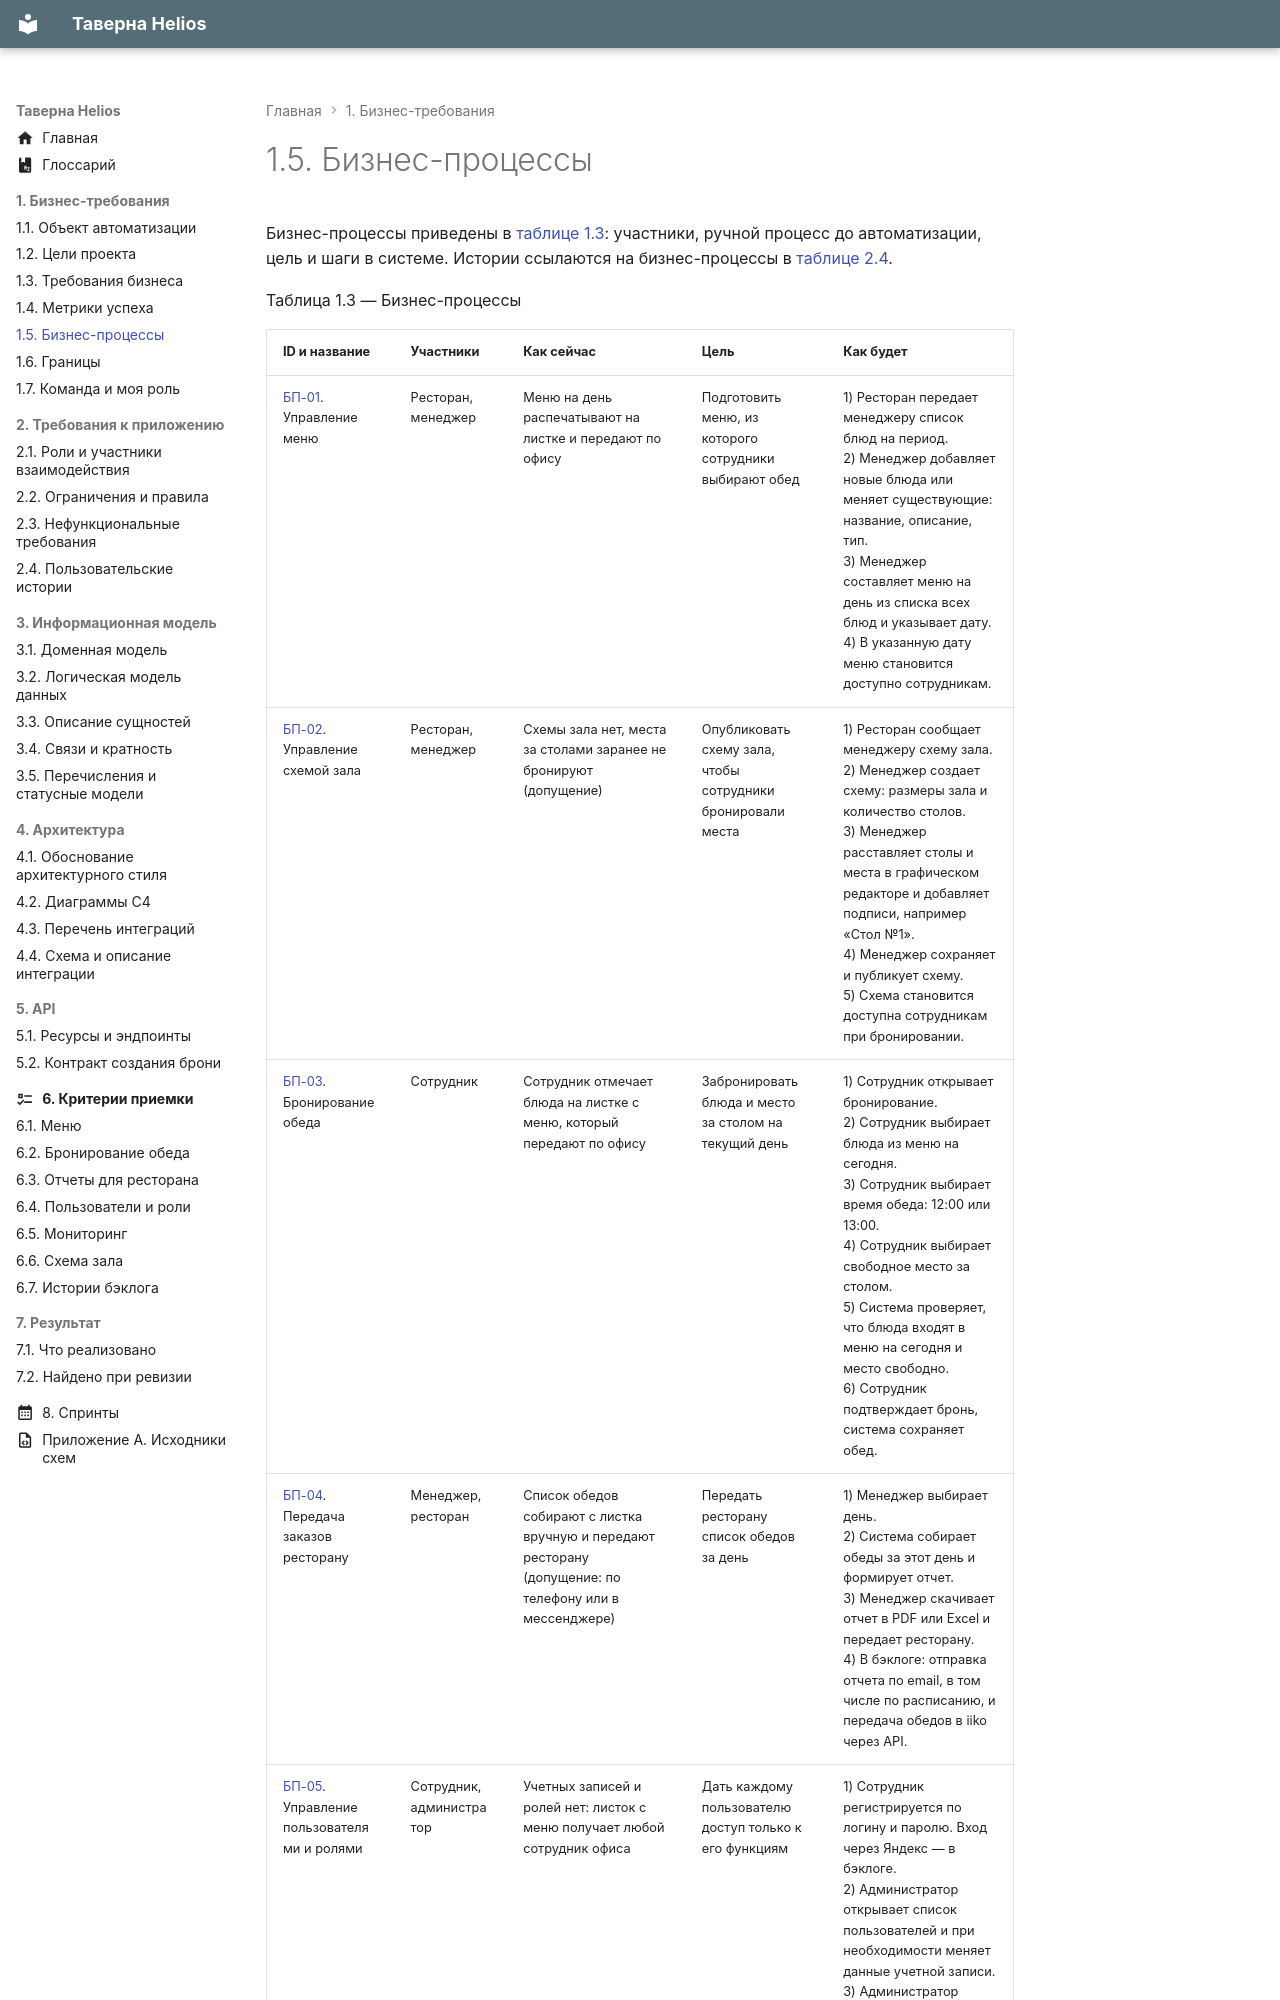

repository: CoffeePrograms/sa-coursework-restaurant-helios · page: 01-biznes-trebovaniya/1.5-biznes-processy/index.html · generator: mkdocs

# 1.5. Бизнес-процессы

Бизнес-процессы приведены в [таблице 1.3](#tablitsa-1-3): участники, ручной процесс до автоматизации, цель и шаги в системе. Истории ссылаются на бизнес-процессы в [таблице 2.4](../02-trebovaniya/2.4-polzovatelskie-istorii.md#tablitsa-2-4).

Таблица 1.3 — Бизнес-процессы
{: #tablitsa-1-3 .caption }
